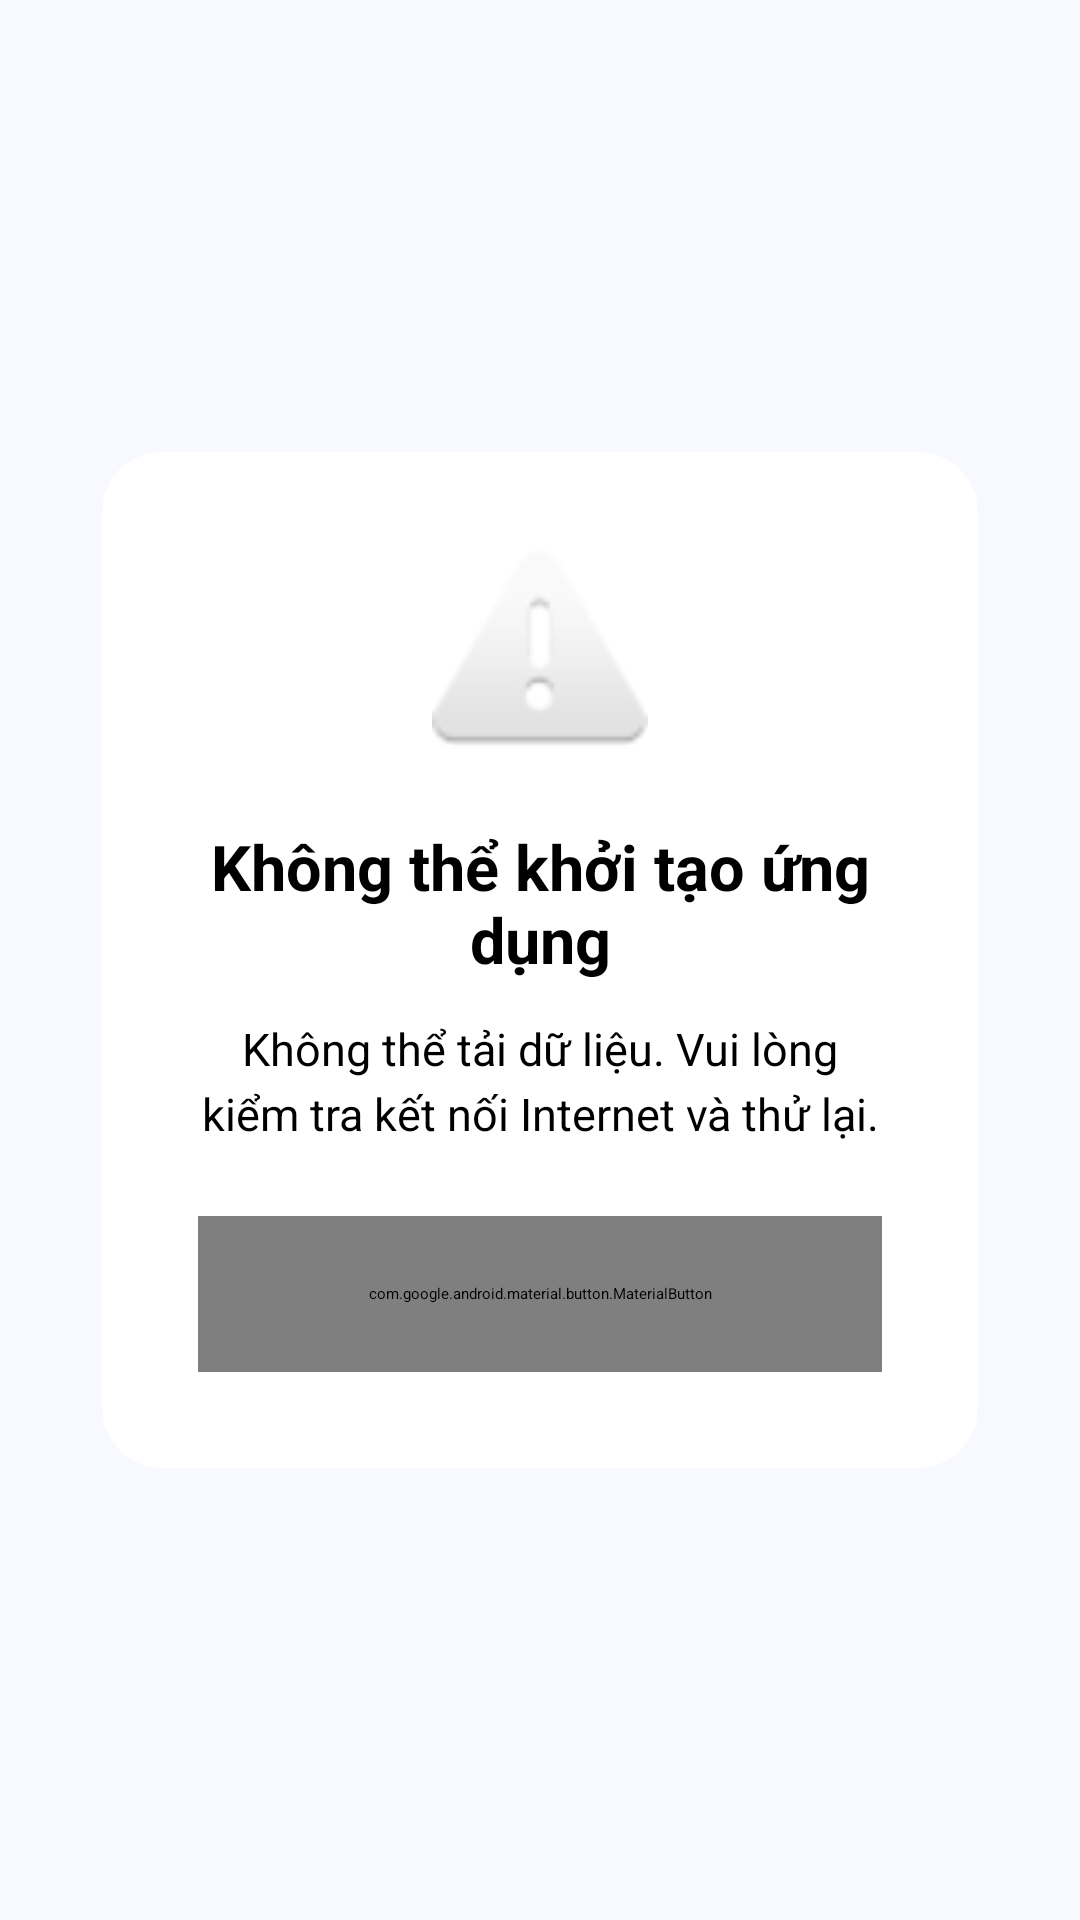

Layout XML and referenced resources for this Android screen:
<!-- AndroidManifest.xml: application theme Theme.DriverTest.Starting -->
<!-- res/layout/fragment_startup_error.xml -->
<?xml version="1.0" encoding="utf-8"?>
<androidx.constraintlayout.widget.ConstraintLayout
    xmlns:android="http://schemas.android.com/apk/res/android"
    xmlns:app="http://schemas.android.com/apk/res-auto"
    xmlns:tools="http://schemas.android.com/tools"
    android:layout_width="match_parent"
    android:layout_height="match_parent"
    android:background="#F8F9FF">

    <androidx.cardview.widget.CardView
        android:id="@+id/errorCard"
        android:layout_width="0dp"
        android:layout_height="wrap_content"
        android:layout_marginStart="24dp"
        android:layout_marginEnd="24dp"
        app:cardBackgroundColor="#FFFFFF"
        app:cardCornerRadius="20dp"
        app:cardElevation="4dp"
        app:cardUseCompatPadding="true"
        app:layout_constraintBottom_toBottomOf="parent"
        app:layout_constraintEnd_toEndOf="parent"
        app:layout_constraintStart_toStartOf="parent"
        app:layout_constraintTop_toTopOf="parent">

        <LinearLayout
            android:layout_width="match_parent"
            android:layout_height="wrap_content"
            android:gravity="center"
            android:orientation="vertical"
            android:padding="32dp">

            <ImageView
                android:id="@+id/ivError"
                android:layout_width="72dp"
                android:layout_height="72dp"
                android:contentDescription="@string/icon_description"
                android:src="@android:drawable/ic_dialog_alert"
                tools:ignore="ImageContrastCheck" />

            <TextView
                android:id="@+id/tvErrorTitle"
                android:layout_width="match_parent"
                android:layout_height="wrap_content"
                android:layout_marginTop="20dp"
                android:gravity="center"
                android:text="@string/error_title"
                android:textSize="21sp"
                android:textStyle="bold" />

            <TextView
                android:id="@+id/tvErrorMessage"
                android:layout_width="match_parent"
                android:layout_height="wrap_content"
                android:layout_marginTop="12dp"
                android:gravity="center"
                android:lineSpacingExtra="4dp"
                android:text="@string/error_message"
                android:textSize="15sp" />

            <ProgressBar
                android:id="@+id/progressBar"
                android:layout_width="wrap_content"
                android:layout_height="wrap_content"
                android:layout_marginTop="24dp"
                android:visibility="gone" />

            <TextView
                android:id="@+id/tvLoadingMessage"
                android:layout_width="match_parent"
                android:layout_height="wrap_content"
                android:layout_marginTop="12dp"
                android:gravity="center"
                android:text="@string/error_message_binding"
                android:textSize="15sp"
                android:visibility="gone" />

            <com.google.android.material.button.MaterialButton
                android:id="@+id/btnRetry"
                android:layout_width="match_parent"
                android:layout_height="52dp"
                android:layout_marginTop="24dp"
                android:text="@string/btn_error"
                android:textAllCaps="false"
                android:textColor="@android:color/white"
                android:textSize="16sp"
                app:backgroundTint="#1E40AF"
                app:cornerRadius="14dp"
                app:rippleColor="#5B7DD1"
                tools:ignore="VisualLintButtonSize" />

        </LinearLayout>

    </androidx.cardview.widget.CardView>

</androidx.constraintlayout.widget.ConstraintLayout>
<!-- resources referenced by this layout -->
<resources>
  <string name="btn_error">Thử lại</string>
  <string name="error_message">Không thể tải dữ liệu. Vui lòng kiểm tra kết nối Internet và thử lại.</string>
  <string name="error_message_binding" tools:ignore="TypographyEllipsis">Đang kiểm tra và tải dữ liệu...</string>
  <string name="error_title">Không thể khởi tạo ứng dụng</string>
  <string name="icon_description">Lỗi khởi tạo ứng dụng</string>
  <style name="Theme.DriverTest.Starting" parent="Theme.SplashScreen">
          <item name="windowSplashScreenBackground">#3153A7</item>
          <item name="windowSplashScreenAnimatedIcon">@drawable/logo</item>
          <item name="postSplashScreenTheme">@style/Theme.DriverTest</item>
      </style>
  <!-- drawable logo: jpeg bitmap (drawable, 17143 bytes) -->
  <style name="Theme.DriverTest" parent="Base.Theme.DriverTest" />
  <style name="Base.Theme.DriverTest" parent="Theme.Material3.DayNight.NoActionBar">
          <item name="colorPrimary">@color/primary</item>
      </style>
  <color name="primary">#1D4ED8</color>
</resources>
